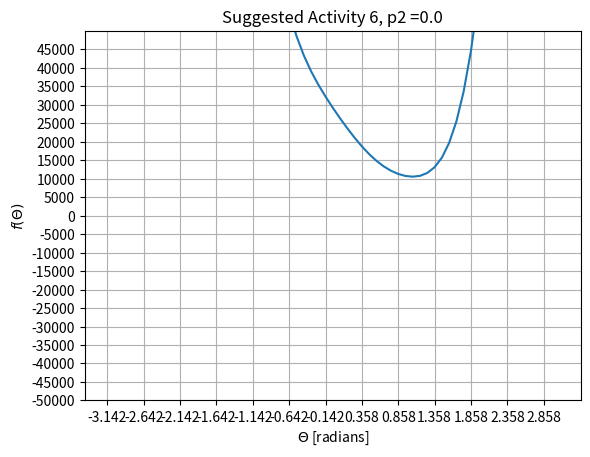
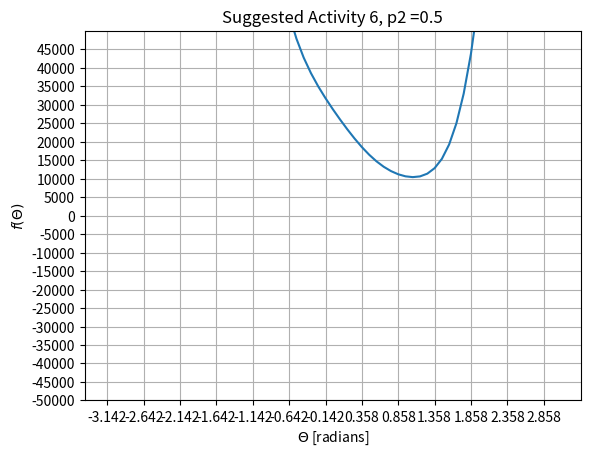
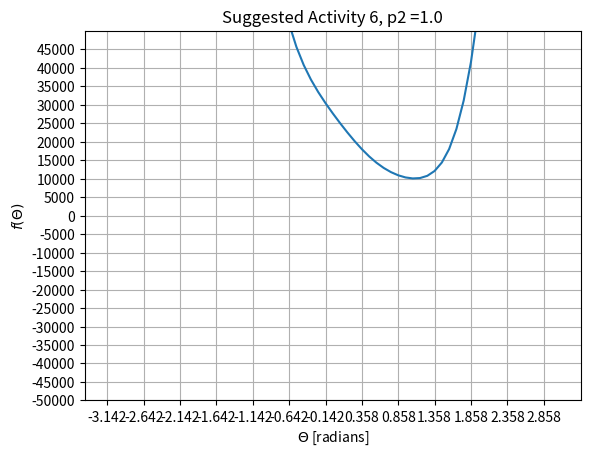
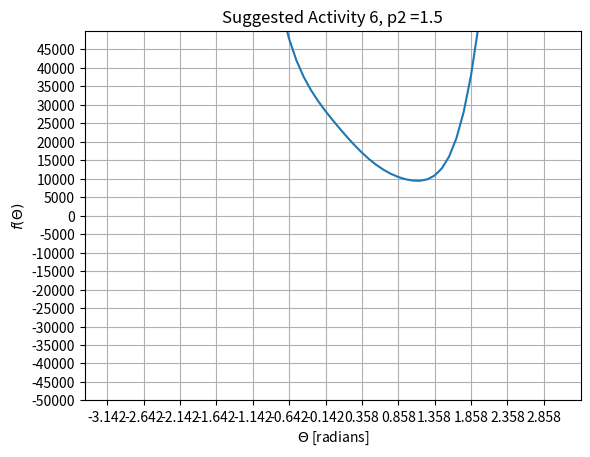
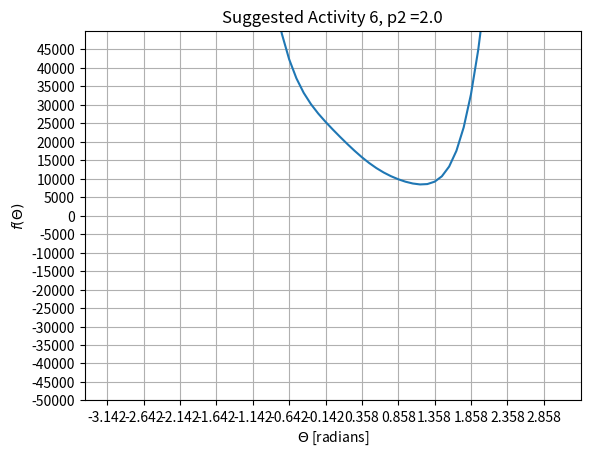
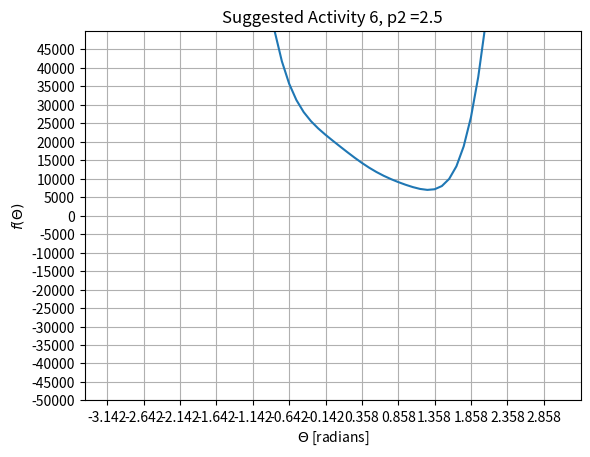
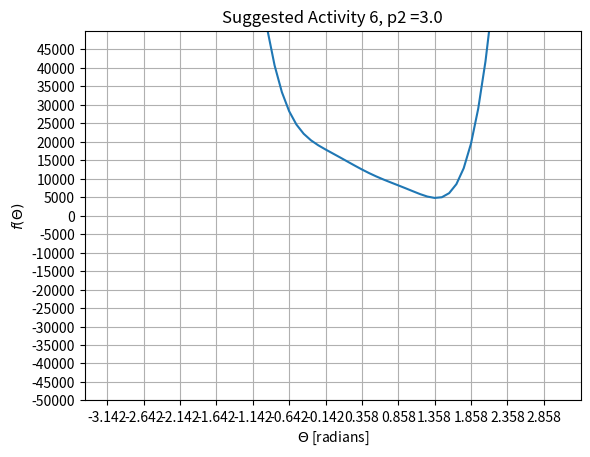
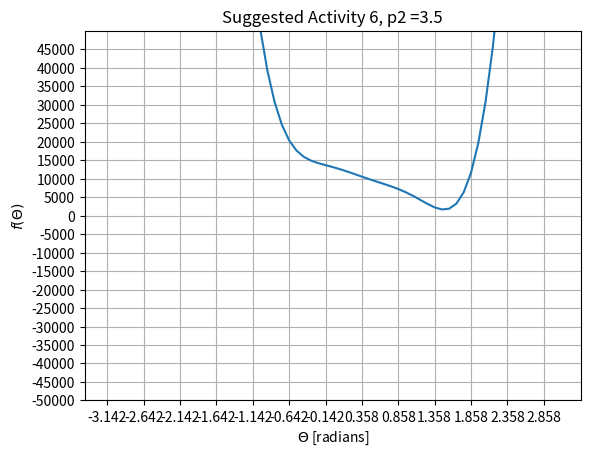
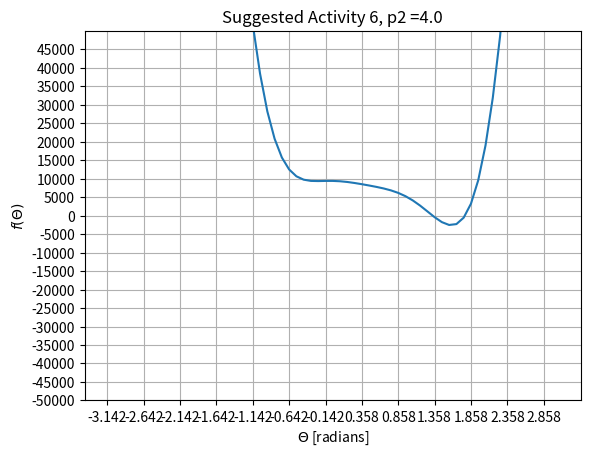
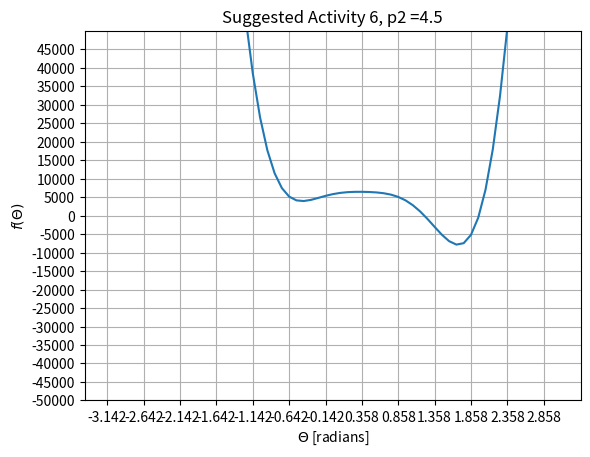
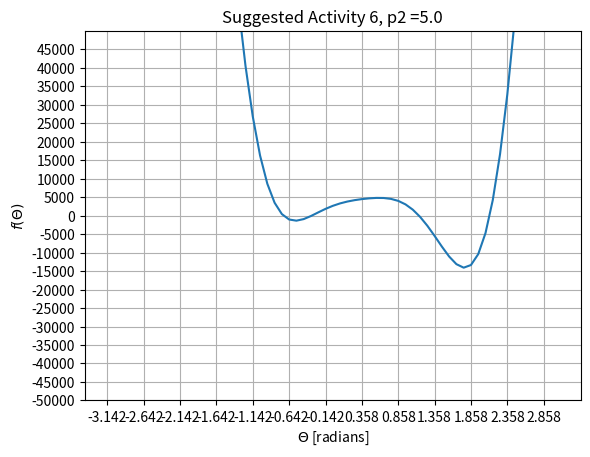
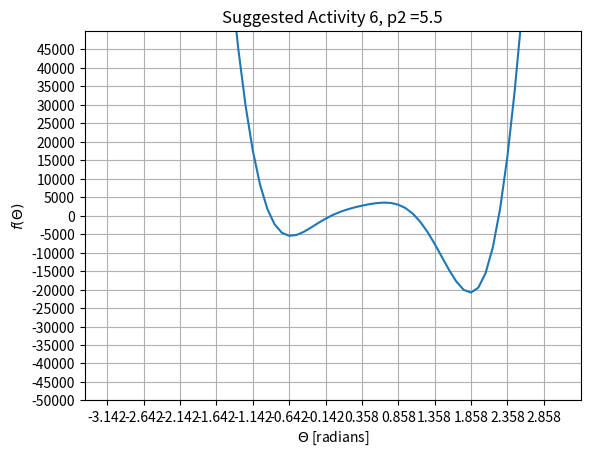
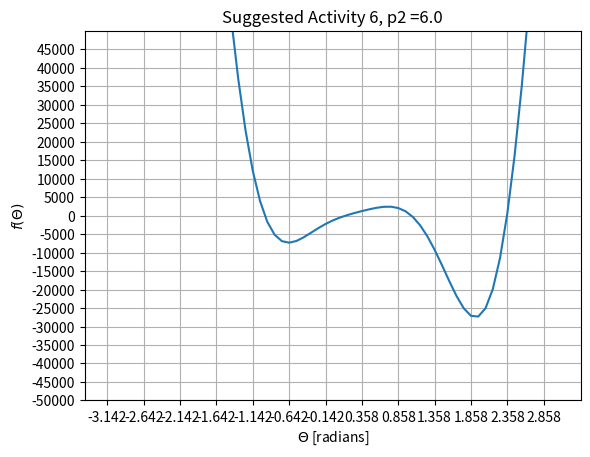
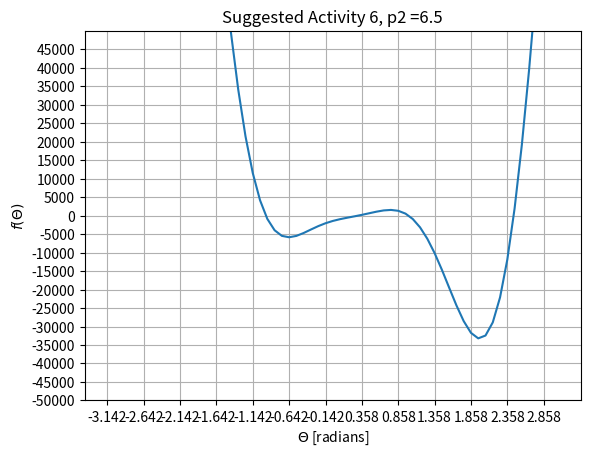
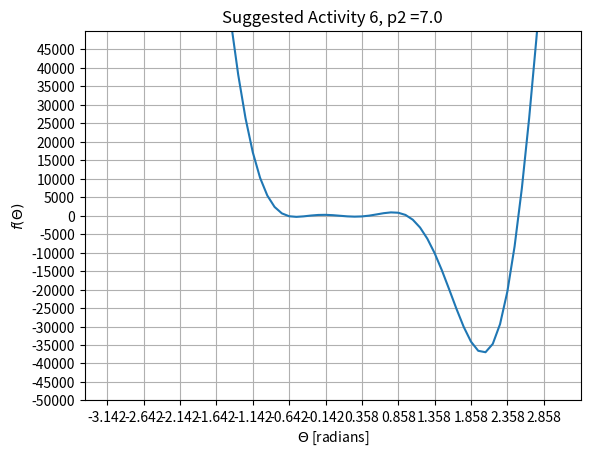
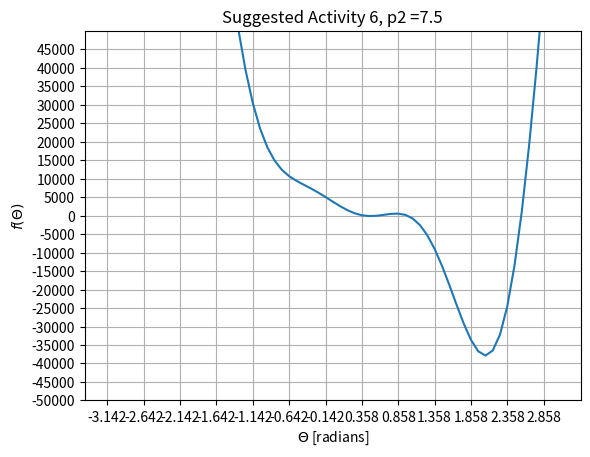

The script that saved these images, in order:
# -*- coding: utf-8 -*-
"""
Project:    Verkefni I - Kinematics of the Stewart Platform
            Numerical Analysis, 2nd ed., Sauer, Chapter 1
Course:     Toluleg Greining STAE405
Institute:  Haskoli Islands
[redacted]
[redacted]
[redacted]
"""

import numpy as np
import math
import scipy.optimize as scOpt
import matplotlib.pyplot as plt

""" 

Ytri breytur (stikar) sem við skilgreinum sem
global eða viðværar breytur 

"""
# global x1, x2, y2, L1, L2, L3, gamma, p1, p2, p3 
x1=y2   = 4     # tekid af fig 1.15
x2      = 0     # tekid af fig 1.15
L1      = 2     
L2 = L3 = np.sqrt(2)
gamma   = np.pi/2
p1=p2=p3= np.sqrt(5)

''' Suggested Activity 1
Params L1, L2, L3, γ, x1, x2, y2 are fixed constants,
strut lengths p1, p2, p3 will be known for a given pose.
'''
print("\n Suggested Activity 1 \n")
# Fallið f skilar f(theta, p1, p2, p3, L1, L2, L3, gamma, x1, x2, y2)
# fyrir gefin gildi á theta, p1, p2, p3, L1, L2, L3, gamma, x1, x2 og y2
def f(theta, p1, p2, p3, L1, L2, L3, gamma, x1, x2, y2):
    A2      = L3*np.cos(theta)-x1
    B2      = L3*np.sin(theta)
    A3      = L2*np.cos(theta+gamma)-x2
    B3      = L2*np.sin(theta+gamma)-y2
    aNum    = p2**2-p1**2-A2**2-B2**2
    bNum    = p3**2-p1**2-A3**2-B3**2
    D       = 2*(A2*B3-B2*A3)
    N1      = B3*aNum-B2*bNum
    N2      =-A3*aNum+A2*bNum 
    return N1**2+N2**2-p1**2*D**2

print("Látum theta = -pi/4 og theta = pi/4")
print("Þá ætti f(theta) = 0")
print("Nú fæst að f(theta) er:")
print(f(np.pi/4, p1, p2, p3, L1, L2, L3, gamma, x1, x2, y2))
print("og")
print(f(-np.pi/4, p1, p2, p3, L1, L2, L3, gamma, x1, x2, y2))     

'''
Suggested Activity 2
Plots f(θ) on [−π,π].
Her sest nokkud merkilegt nefnilega hvad grafid er nalaegt nulli lengi.
Hefur sannarlega nullpunkta i +/- 0.25*pi eins og lysingin segir.
Maetti teikna thad staerra eda skyrar...
'''
print("\n Suggested Activity 2 \n")
def fPlot(thetaL, thetaH, fileName, graphTitle):
        # Setjum bilið á theta sem við viljum
        # teikna f(theta) fyrir
        theRange = np.arange(thetaL, thetaH, 0.1)
        # Upphafsstillum myndina og ásana
        figure, axis = plt.subplots()
        # Teiknum grafið
        axis.plot(theRange, f(theRange, p1, p2, p3, L1, L2, L3, gamma, x1, x2, y2))
        # Setjum titil á grafið og ásana
        axis.set(xlabel=r"${\Theta}$ [radians]", 
                ylabel="$f({\Theta})$",
                title = graphTitle)
        axis.set_ylim([-50000,50000])
        axis.grid()
        # Vistum myndina
        fileString = fileName + ".png"
        figure.savefig(fileString)
        # Setjum minnsta sýnilega bilið á x - ásnum
        plt.xticks(np.arange(thetaL, thetaH, 0.5))
        plt.yticks(np.arange(-50000,50000,5000))
        plt.show()

# Teiknum f(theta) fyrir theta frá -pi upp í pi
# fPlot(-np.pi, np.pi, "sa2", 'Suggested Activity 2')

# Finnum núllstöðvar f(theta) með útreikningi
# Þær ættu að vera theta = pi/4 og theta = -pi/4

# fSolver skilar núllstöð f. Þarf upphafságiskun sem byggir á
# því að skoða graf af f(theta)
def fSolver(f, thetaGuess): 
        func = lambda theta : f(theta, p1, p2, p3, L1, L2, L3, gamma, x1, x2, y2)
        # Aðferðin sem fsolve notar til að finna núllstöð: 
        # https://www.math.utah.edu/software/minpack/minpack/hybrd.html
        thetaSol = scOpt.fsolve(func, thetaGuess)
        return thetaSol

# Skoðum graf af f(theta) og sjáum þá fyrir hvaða gildi
# á theta, f(theta) er nálægt núlli
thetaCalculated = fSolver(f, np.pi/5)
thetaGiven = np.pi/4
print("Núllstöð f(theta) sem fékkst með ítrun er:", thetaCalculated)
print("Gefin núllstöð f(theta) er:", thetaGiven)

thetaCalculated = fSolver(f, -np.pi/5)
thetaGiven = -np.pi/4
print("Núllstöð f(theta) sem fékkst með ítrun er:", thetaCalculated)
print("Gefin núllstöð f(theta) er:", thetaGiven)

'''
Suggested Activity 3
Reproduce Figure 1.15
'''
print("\n Suggested Activity 3 \n")
# Latum xL2 := x + L2*cos(theta + gamma)
#       yL2 := y + L2*sin(theta + gamma)
#       xL3 := x + L3*cos(theta + gamma)
#       yL3 := y + L3*sin(theta + gamma)

# Teiknar Stewart Platform
def plotStewartPlatform(x, y, x1, x2, y2, xL2, yL2, xL3, yL3, plotTitle="Vantar titil!", plotName="Vantar"):
        # Teiknar þrihyrning. Byrjum lengst til 
        # vinstri og forum rettsaelis
        # Her er (x, y) = (1,2), 
        #        (xL2, yL2) = (2,3)
        #        (xL3, yL3) = (2,1)
        (triangleX, triangleY)  = [x, xL2, xL3, x],[y, yL2, yL3, y]
        fig, plotObject = plt.subplots()
        plotObject.plot(triangleX, triangleY, 'b', linewidth=2.5)

        # Baetum vid fyrsta akkerinu
        # sem hefur hnit fra (0,0) i (x,y)
        firstAnchorX, firstAnchorY  = [0,x],[0,y]
        plotObject.plot(firstAnchorX, firstAnchorY, 'b')

        # Baetum vid odru akkerinu
        # sem hefur hnit fra (x2, y2)
        # til (xL2, yL2) 
        secondAnchorX, secondAnchorY  = [x2,xL2],[y2,yL2]
        plotObject.plot(secondAnchorX, secondAnchorY, 'b')

        # Baetum vid thridja akkerinu
        # sem hefur hnit fra (xL3, yL3)
        # til (x1, 0)
        thirdAnchorX, thirdAnchorY  = [x1,xL3],[0,yL3]
        plotObject.plot(thirdAnchorX, thirdAnchorY, 'b')

        # Baetum vid punktum fyrir 
        # akkaeri eitt, tvo og thrju 
        # sem hafa hnitin
        # (0,0), (x2, y2) og (x1, 0)
        anchorPointsX, anchorPointsY  = [0, x1, x2], [0, 0, y2]
        plotObject.plot(anchorPointsX, anchorPointsY, 'bo')

        # Baetum vid punktum fyrir
        # hvert horn thrihyrningsins
        plotObject.plot(triangleX, triangleY, 'bo')

        plotObject.set(xlabel="x", 
                ylabel="y",
                title = plotTitle)

        # Vistum myndina
        plotSaveFile = plotName + ".png"
        fig.savefig(plotSaveFile)
        plt.show()

''' Plot (a) '''
x, y = 1, 2
xL2, yL2 = 2, 3
xL3, yL3 = 2, 1
plotName = "sa3a"
plotTitle = 'Suggested Activity 3 (a)'
# plotStewartPlatform(x, y, x1, x2, y2, xL2, yL2, xL3, yL3, plotTitle, plotName)

''' Plot (b) '''
x, y = 2, 1
xL2, yL2 = 1, 2
xL3, yL3 = 3, 2
plotName = "sa3b"
plotTitle = 'Suggested Activity 3 (b)'
# plotStewartPlatform(x, y, x1, x2, y2, xL2, yL2, xL3, yL3, plotTitle, plotName)

'''
Suggested Activity 4
Solve the forward kinematics problem for the planar Stewart platform.
Plot f(theta) and then solve f(theta) = 0
'''
print("\n Suggested Activity 4 \n")
# Stikar
x1 = 5 
x2, y2 = 0, 6
L1 = L3 = 3 
L2 = 3*np.sqrt(2)
gamma = np.pi/4
p1 = p2 = 5
p3 = 3

# Teiknum f(theta) fyrir theta frá -pi upp í pi
# fPlot(-np.pi, np.pi, "sa4", 'Suggested Activity 4')

# Finnum núna fjórar núllstöðvar f(theta)
thetas = np.zeros(4, dtype=float)

# Útfrá mynd sést að ágætis upphafsgisk fyrir
# þessar fjórar núllstöðvar f(theta) eru
# -0.7, -0.3, 1.1, 2.1
thetasGuess = [-0.7, -0.3, 1.1, 2.1]

# Hér fáum við út réttar núllstöðvar
print("Ef theta er raunveruleg núllstöð þá ætti")
print("f(theta) að vera mjög nálægt núlli \n")
for i in range(0,len(thetas)):
        thetas[i] = fSolver(f, thetasGuess[i])
        print("Nú fæst að theta er:", thetas[i])
        print("Svo er f(theta):", f(thetas[i], p1, p2, p3, L1, L2, L3, gamma, x1, x2, y2), "\n")

# Geymir x og y gildin fyrir útreiknaðar núllstöðvar f(theta)
xy = np.zeros([4,2], dtype=float)

# Fallið xyCalc reiknar út gildin á x og y miðað við gefin
# gildi á theta, p1, p2, p3, L1, L2, L3, gamma, x1, x2 og y2.
def xyCalc(theta, p1, p2, p3, L1, L2, L3, gamma, x1, x2, y2):
    A2      = L3*np.cos(theta)-x1
    B2      = L3*np.sin(theta)
    A3      = L2*np.cos(theta+gamma)-x2
    B3      = L2*np.sin(theta+gamma)-y2
    aNum    = p2**2-p1**2-A2**2-B2**2
    bNum    = p3**2-p1**2-A3**2-B3**2
    D       = 2*(A2*B3-B2*A3)
    N1      = B3*aNum-B2*bNum
    N2      =-A3*aNum+A2*bNum 
    x = N1/D
    y = N2/D
    return [x, y]

for i in range(0, 4): 
        xy[i] = xyCalc(thetas[i], p1, p2, p3, L1, L2, L3, gamma, x1, x2, y2)

# Útfrá útreiknuðum theta, x og y gildum getum við síðan reiknað xL2, yL2, xL3, yL3
xyL23 = np.zeros([4,4], dtype=float)

def xyLCalc(theta, x, y, p1, p2, p3, L1, L2, L3, gamma, x1, x2, y2): 
        xL2 = x + L2*np.cos(theta + gamma)
        yL2 = y + L2*np.sin(theta + gamma)
        xL3 = x + L3*np.cos(theta)
        yL3 = y + L3*np.sin(theta)
        return [xL2, yL2, xL3, yL3]

for i in range(0, 4):
        xyL23[i] = xyLCalc(thetas[i], xy[i,0], xy[i,1], p1, p2, p3, L1, L2, L3, gamma, x1, x2, y2)

# Teiknum Stewart platform fyrir þessar fjórar núllstöðvar f(theta)
# og könnum í leiðinni hvort lengdirnar á struts séu p1, p2 og p3

# Fáum röng gildi á p3Calc fyrir fyrstu 2 núllstöðvarnar en þar er
# f(theta) mun flatari ferill en fyrir þær seinni 2. Villumögnun
# gæti því verið að valda þessu
for i in range(0, 4):
        p1Calc = math.hypot(xy[i,0] - 0, xy[i,1] - 0)
        p2Calc = math.hypot(xyL23[i,2] - x1, xyL23[i,3] - 0)
        p3Calc = math.hypot(xyL23[i,0] - x2, xyL23[i,1] - y2)
        print("Fyrir núllstöðina", thetas[i], "þá fást eftirfarandi niðurstöður")
        print("Nú er p1 = 5 en útreiknað gildi er:", p1Calc)
        print("Nú er p2 = 5 en útreiknað gildi er:", p2Calc)
        print("Nú er p3 = 3 en útreiknað gildi er:", p3Calc)
        print("\n")
        # plotStewartPlatform(xy[i,0], xy[i,1], x1, x2, y2, xyL23[i, 0], xyL23[i, 1], xyL23[i, 2], xyL23[i, 3], "Suggested Activity 4", "sa4")

'''
Suggested Activity 5
Change strut length to p2 = 7 and re-solve the problem. 
For these parameters, there are six poses
'''

print("Suggested Activity 4 \n")
# Change the value of p2
p2 = 7

# Teiknum f(theta) fyrir theta frá -pi upp í pi
# fPlot(-np.pi, np.pi, "sa4", 'Suggested Activity 5')

# Finnum núna sex núllstöðvar f(theta)
# Hér er ferillinn mjög flatur í kringum fimm
# af sex núllstöðvunum
thetas2 = np.zeros(6, dtype=float)

# Útfrá mynd sést að ágætis upphafsgisk fyrir
# þessar sex núllstöðvar f(theta) eru
# -0.7, -0.4, 0, 0.42, 1, 2.5
thetasGuess2 = [-0.7, -0.4, 0, 0.42, 1, 2.5]

# Hér fáum við út réttar núllstöðvar
print("Ef theta er raunveruleg núllstöð þá ætti")
print("f(theta) að vera mjög nálægt núlli \n")
for i in range(0,len(thetas2)):
        thetas2[i] = fSolver(f, thetasGuess2[i])
        print("Nú fæst að theta er:", thetas2[i])
        print("Svo er f(theta):", f(thetas2[i], p1, p2, p3, L1, L2, L3, gamma, x1, x2, y2), "\n")

# Geymir x og y gildin fyrir útreiknaðar núllstöðvar f(theta)
xy2 = np.zeros([4,2], dtype=float)

for i in range(0, 4): 
        xy2[i] = xyCalc(thetas2[i], p1, p2, p3, L1, L2, L3, gamma, x1, x2, y2)

# Útfrá útreiknuðum theta, x og y gildum getum við síðan reiknað xL2, yL2, xL3, yL3
xy2L23 = np.zeros([4,4], dtype=float)

for i in range(0, 4):
        xy2L23[i] = xyLCalc(thetas2[i], xy2[i,0], xy2[i,1], p1, p2, p3, L1, L2, L3, gamma, x1, x2, y2)

# Teiknum Stewart platform fyrir þessar fjórar núllstöðvar f(theta)
# og könnum í leiðinni hvort lengdirnar á struts séu p1, p2 og p3

# Fáum röng gildi á p3Calc fyrir fyrstu 2 núllstöðvarnar en þar er
# f(theta) mun flatari ferill en fyrir þær seinni 2. Villumögnun
# gæti því verið að valda þessu
for i in range(0, 4):
        p1Calc2 = math.hypot(xy2[i,0] - 0, xy2[i,1] - 0)
        p2Calc2 = math.hypot(xy2L23[i,2] - x1, xy2L23[i,3] - 0)
        p3Calc2 = math.hypot(xy2L23[i,0] - x2, xy2L23[i,1] - y2)
        print("Fyrir núllstöðina", thetas2[i], "þá fást eftirfarandi niðurstöður")
        print("Nú er p1 = 5 en útreiknað gildi er:", p1Calc2)
        print("Nú er p2 = 7 en útreiknað gildi er:", p2Calc2)
        print("Nú er p3 = 3 en útreiknað gildi er:", p3Calc2)
        print("\n")
        # plotStewartPlatform(xy2[i,0], xy2[i,1], x1, x2, y2, xy2L23[i, 0], xy2L23[i, 1], xy2L23[i, 2], xy2L23[i, 3], "Suggested Activity 5", "sa5")

'''
Suggested Activity 6
Find a strut length p2, with the rest of the parameters as in Step 4, 
for which there are only two poses.
'''
# Stikar úr Suggested Activity 4
x1 = 5 
x2, y2 = 0, 6
L1 = L3 = 3 
L2 = 3*np.sqrt(2)
gamma = np.pi/4
p1 = 5
p3 = 3

# Prófum mismunandi gildi á p2
p2Array = np.arange(0, 40, 0.5)

# Teiknum f(theta) fyrir theta frá -pi upp í pi
# fyrir gefið gildi á p2
for i in range(0, len(p2Array)): 
        p2 = p2Array[i]
        title = 'Suggested Activity 6, p2 =' + str(p2)
        saveName = 'sa6' + str(p2)
        fPlot(-np.pi, np.pi, saveName, title)

# Við sjáum að þegar p2 = 4 þá hefur f(theta) aðeins
# tvær núllstöðvar og því aðeins tvær stöður

'''
Suggested Activity 7
Calculate the intervals in p2, with the rest of the parameters
as in Step 4, for which there are 0, 2, 4 and 6 poses,
respectively 
'''
# Hér voru skoðuð gildi á p frá 0 upp í 30

# Fyrir p2 = 0.0, 0.5, 1.0, 1.5, 2.0, 2.5, 3.0, 9.5, 10.0, 10.5, 11.0, 11.5  eru núll lausnir
# Fyrir p2 = 4.0, 4.5, 8.0, 8.5, 9.0 eru tvær lausnir
# Fyrir p2 = 5.0, 5.5., 6.0, 6.5, 7.5 eru fjórar lausnir 
# Fyrir p2 = 7.0 eru sex lausnir

# Gefið: f(theta) hefur í mesta lagi 6 rætur á bilinu sem við takmörkum
# okkur við, þ.e. [-pi, pi]
# Vitum að p2 >= 0 en vitum ekki hvert hámarkið er.
# Eigum við að skoða p2 upp í ~ infinity?
# Þurfum að telja núllstöðvar. Með hve litlu millibili? p2 = 1.1 og svo p2 1.11?

# Finnum núllstöðvar með upphafsgiski og svo ítrun. Ef við prófum theta = 0.1 og svo
# theta 0.1000001 þá eigum við hættu á að lenda á sömu núllstöðinni. Það væri hægt að
# halda utan um síðustu núllstöð.